Dataset: preprocessed (GitHub, sebastianjarap/MelanomaDetection). Classes: benign, malignant.

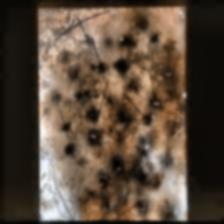
Label: malignant

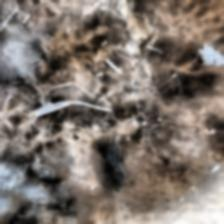
Label: malignant

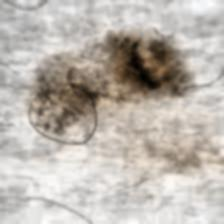
Label: malignant

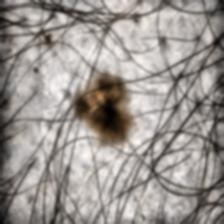
Label: benign

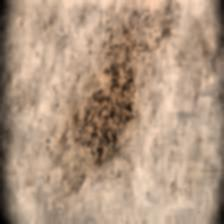
Label: benign

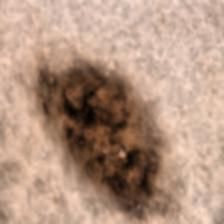
Label: benign
